Labelled photos from "balanced_dataset", an image-classification folder in kill136/visiondectect. The possible labels are: ink accumulation, ink break, normal.

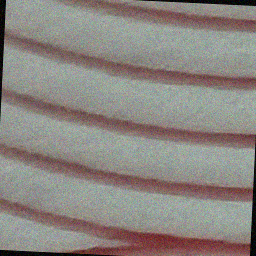
Label: ink break

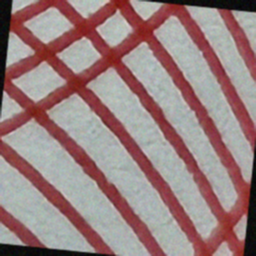
Label: ink break

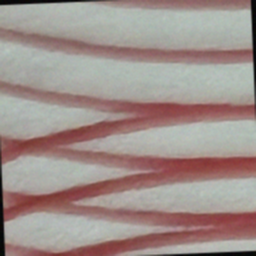
Label: ink break

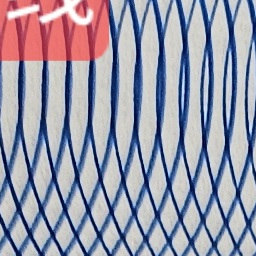
Label: normal

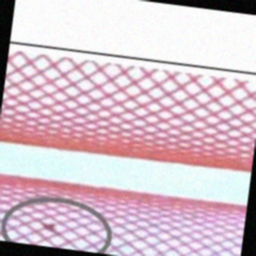
Label: ink accumulation

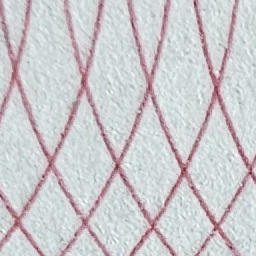
Label: normal
